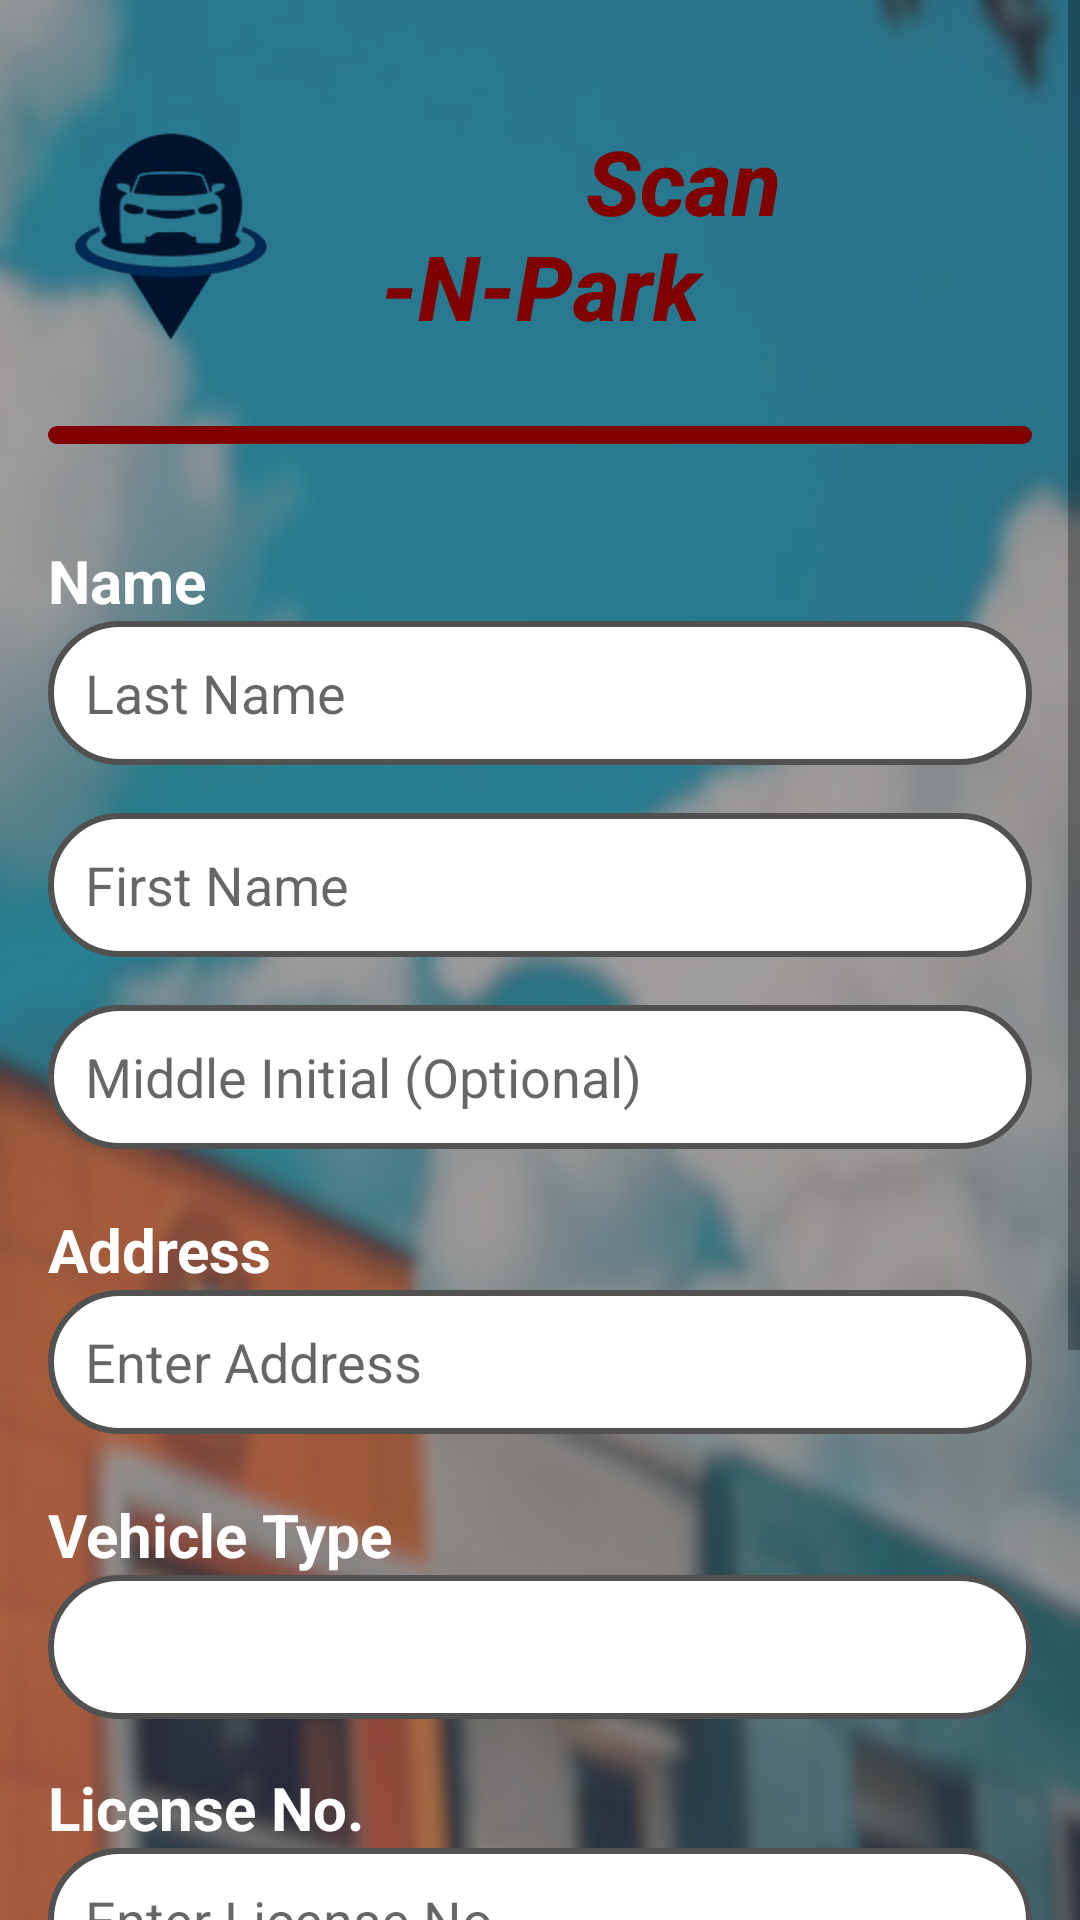

The Android layout XML behind this screen, and the referenced resources:
<!-- AndroidManifest.xml: application theme Theme.ScanNPark -->
<!-- res/layout/registeractivity.xml -->
<?xml version="1.0" encoding="utf-8"?>

<ScrollView
    xmlns:android="http://schemas.android.com/apk/res/android"
    xmlns:tools="http://schemas.android.com/tools"
    android:layout_width="match_parent"
    android:layout_height="match_parent">

<LinearLayout
    android:layout_width="match_parent"
    android:layout_height="wrap_content"
    android:background="@drawable/darken_bg"
    android:orientation="vertical"
    android:padding="16dp">

    <Space
        android:layout_width="match_parent"
        android:layout_height="24dp" />

    <LinearLayout
        android:layout_width="match_parent"
        android:layout_height="wrap_content"
        android:orientation="horizontal">

        <ImageView
            android:id="@+id/imageView1"
            android:layout_width="0dp"
            android:layout_height="wrap_content"
            android:layout_weight="0.5"
            android:adjustViewBounds="true"
            android:src="@drawable/logoprojnew"
            tools:ignore="ContentDescription,HardcodedText,ImageContrastCheck"
            android:contentDescription="TODO" />

        <TextView
            android:layout_width="0dp"
            android:layout_height="wrap_content"
            android:layout_weight="1"
            android:fontFamily="sans-serif-medium"
            android:text="
            Scan-N-Park"
            android:textAlignment="center"
            android:textColor="#800000"
            android:textSize="30sp"
            android:textStyle="bold|italic"
            tools:ignore="HardcodedText,TextContrastCheck,TextSizeCheck" />

        <ImageView
            android:id="@+id/imageView2"
            android:layout_width="0dp"
            android:layout_height="wrap_content"
            android:layout_weight="0.5"
            android:adjustViewBounds="true"
            android:src="@drawable/ctulogonobg"
            tools:ignore="ContentDescription,ImageContrastCheck" />
    </LinearLayout>

    <View
        android:layout_width="wrap_content"
        android:layout_height="6dp"
        android:layout_gravity="center"
        android:layout_marginTop="20dp"
        android:background="@drawable/rounded_maroon_line" />

    <Space
        android:layout_width="match_parent"
        android:layout_height="32dp" />

    <TextView
        android:layout_width="wrap_content"
        android:layout_height="wrap_content"
        android:text="@string/name"
        android:textColor="#FFFFFF"
        android:textSize="20sp"
        android:textStyle="bold" />

    <EditText
        android:id="@+id/lastnameEditText"
        android:layout_width="match_parent"
        android:layout_height="48dp"
        android:hint="@string/last_name"
        android:background="@drawable/round_white"
        android:contentDescription="@string/name"
        android:inputType="text"
        tools:ignore="ContentDescription,DuplicateSpeakableTextCheck,EditableContentDescCheck,LabelFor"
        android:autofillHints=" "
        android:paddingStart="8dp"
        android:paddingEnd="8dp"/>

    <Space
        android:layout_width="match_parent"
        android:layout_height="16dp" />

    <EditText
        android:id="@+id/firstnameEditText"
        android:layout_width="match_parent"
        android:layout_height="48dp"
        android:hint="@string/first_name"
        android:background="@drawable/round_white"
        android:contentDescription="@string/name"
        android:inputType="text"
        tools:ignore="ContentDescription,DuplicateSpeakableTextCheck,EditableContentDescCheck,LabelFor"
        android:autofillHints=" "
        android:paddingStart="8dp"
        android:paddingEnd="8dp"/>

    <Space
        android:layout_width="match_parent"
        android:layout_height="16dp" />

    <EditText
        android:id="@+id/middlenameEditText"
        android:layout_width="match_parent"
        android:layout_height="48dp"
        android:hint="@string/middle_initial"
        android:background="@drawable/round_white"
        android:contentDescription="@string/name"
        android:inputType="text"
        tools:ignore="ContentDescription,DuplicateSpeakableTextCheck,EditableContentDescCheck,LabelFor"
        android:autofillHints=" "
        android:paddingStart="8dp"
        android:paddingEnd="8dp"/>

    <Space
        android:layout_width="match_parent"
        android:layout_height="20dp" />

    <TextView
        android:layout_width="wrap_content"
        android:layout_height="wrap_content"
        android:text="@string/address"
        android:textColor="#FFFFFF"
        android:textSize="20sp"
        android:textStyle="bold" />

    <EditText
        android:id="@+id/addressEditText"
        android:layout_width="match_parent"
        android:layout_height="48dp"
        android:hint="@string/enter_address"
        android:autofillHints= " "
        android:background="@drawable/round_white"
        android:contentDescription="@string/address"
        android:inputType="text"
        tools:ignore="ContentDescription,DuplicateSpeakableTextCheck,EditableContentDescCheck,LabelFor"
        android:paddingStart="8dp"
        android:paddingEnd="8dp"/>

    <Space
        android:layout_width="match_parent"
        android:layout_height="20dp" />

    <TextView
        android:layout_width="wrap_content"
        android:layout_height="wrap_content"
        android:text="@string/vehicle"
        android:textColor="#FFFFFF"
        android:textSize="20sp"
        android:textStyle="bold" />

    <Spinner
        android:id="@+id/vehicleSpinner"
        android:layout_width="match_parent"
        android:layout_height="48dp"
        android:background="@drawable/round_white" />

    <Space
        android:layout_width="match_parent"
        android:layout_height="16dp" />

    <TextView
        android:layout_width="wrap_content"
        android:layout_height="wrap_content"
        android:text="@string/license_no"
        android:textColor="#FFFFFF"
        android:textSize="20sp"
        android:textStyle="bold" />

    <EditText
        android:id="@+id/licenseNoEditText"
        android:layout_width="match_parent"
        android:layout_height="48dp"
        android:hint="@string/enter_license_no"
        android:autofillHints=" "
        android:background="@drawable/round_white"
        android:contentDescription="@string/plate_no"
        android:inputType="text"
        android:paddingStart="8dp"
        android:paddingEnd="8dp"
        tools:ignore="Autofill,ContentDescription,DuplicateSpeakableTextCheck,EditableContentDescCheck,LabelFor" />

    <Space
        android:layout_width="match_parent"
        android:layout_height="16dp" />

    <TextView
        android:layout_width="wrap_content"
        android:layout_height="wrap_content"
        android:text="@string/plate_no"
        android:textColor="#FFFFFF"
        android:textSize="20sp"
        android:textStyle="bold" />

    <EditText
        android:id="@+id/plateNoEditText"
        android:layout_width="match_parent"
        android:layout_height="48dp"
        android:hint="@string/enter_plate_no"
        android:autofillHints=" "
        android:background="@drawable/round_white"
        android:contentDescription="@string/plate_no"
        android:inputType="text"
        android:paddingStart="8dp"
        android:paddingEnd="8dp"
        tools:ignore="Autofill,ContentDescription,DuplicateSpeakableTextCheck,EditableContentDescCheck,LabelFor" />

    <Space
        android:layout_width="match_parent"
        android:layout_height="48dp" />

    <Button
        android:id="@+id/submitButton"
        android:layout_width="220dp"
        android:layout_height="wrap_content"
        android:layout_gravity="center"
        android:background="@drawable/button_selector_maroon"
        android:text="@string/submit"
        android:textColor="#FFFFFF" />

</LinearLayout>
</ScrollView>
<!-- resources referenced by this layout -->
<resources>
  <!-- drawable button_selector_maroon (drawable) -->
  <?xml version="1.0" encoding="utf-8"?>
  
  <selector xmlns:android="http://schemas.android.com/apk/res/android">
      <item android:drawable="@drawable/round_maroon_button_pressed" android:state_pressed="true" />
      <item android:drawable="@drawable/round_maroon_button_focused" android:state_focused="true" />
      <item android:drawable="@drawable/round_maroon_button" />
      <item android:drawable="@drawable/round_gold_button_pressed" android:state_pressed="true" />
      <item android:drawable="@drawable/round_gold_button_focused" android:state_focused="true" />
      <item android:drawable="@drawable/round_gold_button" />
  </selector>
  <!-- drawable darken_bg (drawable) -->
  <?xml version="1.0" encoding="utf-8"?>
  
  <layer-list xmlns:android="http://schemas.android.com/apk/res/android">
      <item android:drawable="@drawable/ctubgblur" />
      <item>
          <shape android:shape="rectangle">
              <solid android:color="#80515151" />
          </shape>
      </item>
  </layer-list>
  <!-- drawable round_white (drawable) -->
  <?xml version="1.0" encoding="utf-8"?>
  
  <shape xmlns:android="http://schemas.android.com/apk/res/android" android:shape="rectangle">
      <corners android:radius="30dp" />
      <solid android:color="#FFFFFF" />
      <stroke
          android:width="2dp"
          android:color="#515151" />
  </shape>
  <!-- drawable rounded_maroon_line (drawable) -->
  <?xml version="1.0" encoding="utf-8"?>
  
  <shape xmlns:android="http://schemas.android.com/apk/res/android">
      <corners android:radius="10dp" />
      <solid android:color="#800000" />
  </shape>
  <string name="address">Address</string>
  <string name="enter_address">" Enter Address"</string>
  <string name="enter_license_no">" Enter License No."</string>
  <string name="enter_plate_no">" Enter Plate No."</string>
  <string name="first_name">" First Name"</string>
  <string name="last_name">" Last Name"</string>
  <string name="license_no">License No.</string>
  <string name="middle_initial">" Middle Initial (Optional)"</string>
  <string name="name">Name</string>
  <string name="plate_no">Plate No.</string>
  <string name="submit">Submit</string>
  <string name="vehicle">Vehicle Type</string>
  <style name="Theme.ScanNPark" parent="Base.Theme.ScanNPark" />
  <!-- drawable round_maroon_button_pressed (drawable) -->
  <?xml version="1.0" encoding="utf-8"?>
  
  <shape xmlns:android="http://schemas.android.com/apk/res/android">
      <corners android:radius="30dp" />
      <solid android:color="#600000" />
  </shape>
  <!-- drawable round_maroon_button_focused (drawable) -->
  <?xml version="1.0" encoding="utf-8"?>
  
  <shape xmlns:android="http://schemas.android.com/apk/res/android">
      <corners android:radius="30dp" />
      <solid android:color="#A00000" />
  </shape>
  <!-- drawable round_maroon_button (drawable) -->
  <?xml version="1.0" encoding="utf-8"?>
  
  <shape xmlns:android="http://schemas.android.com/apk/res/android" android:shape="rectangle">
      <corners android:radius="30dp" />
      <solid android:color="#800000" />
  </shape>
  <!-- drawable round_gold_button_pressed (drawable) -->
  <?xml version="1.0" encoding="utf-8"?>
  
  <shape xmlns:android="http://schemas.android.com/apk/res/android">
      <corners android:radius="30dp" />
      <solid android:color="#FFB300" />
  </shape>
  <!-- drawable round_gold_button_focused (drawable) -->
  <?xml version="1.0" encoding="utf-8"?>
  
  <shape xmlns:android="http://schemas.android.com/apk/res/android">
      <corners android:radius="30dp" />
      <solid android:color="#FFEA00" />
  </shape>
  <!-- drawable round_gold_button (drawable) -->
  <?xml version="1.0" encoding="utf-8"?>
  
  <shape xmlns:android="http://schemas.android.com/apk/res/android" android:shape="rectangle">
      <corners android:radius="30dp" />
      <solid android:color="#DAA520" />
  </shape>
  <style name="Base.Theme.ScanNPark" parent="Theme.AppCompat.Light.NoActionBar">
  
      </style>
</resources>
